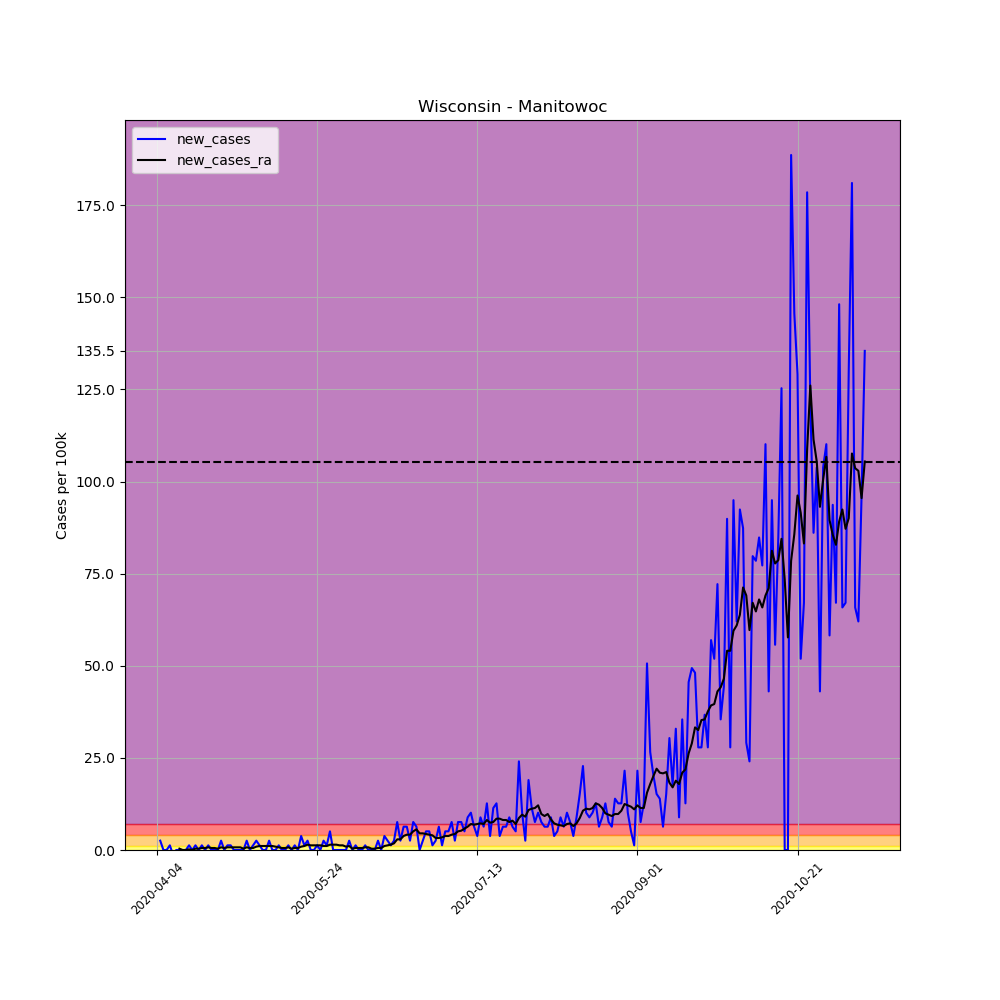

The data file committed next to this chart (first rows):
, date, county, state, fips, cases, deaths, COUNTY, STNAME, CTYNAME, POPESTIMATE2019, per_100k, per_100k_ra, new_cases, new_cases_ra
555962, 2020-04-04, Manitowoc, Wisconsin, 55071, 1, 0, 71, Wisconsin, Manitowoc, 78981, 1.266, , , 
555963, 2020-04-05, Manitowoc, Wisconsin, 55071, 3, 0, 71, Wisconsin, Manitowoc, 78981, 3.798, , 2.532, 
555964, 2020-04-06, Manitowoc, Wisconsin, 55071, 3, 0, 71, Wisconsin, Manitowoc, 78981, 3.798, , 0.0, 
555965, 2020-04-07, Manitowoc, Wisconsin, 55071, 3, 0, 71, Wisconsin, Manitowoc, 78981, 3.798, , 0.0, 
555966, 2020-04-08, Manitowoc, Wisconsin, 55071, 4, 0, 71, Wisconsin, Manitowoc, 78981, 5.065, , 1.266, 
555967, 2020-04-09, Manitowoc, Wisconsin, 55071, 3, 0, 71, Wisconsin, Manitowoc, 78981, 3.798, , -1.266, 
555968, 2020-04-10, Manitowoc, Wisconsin, 55071, 3, 0, 71, Wisconsin, Manitowoc, 78981, 3.798, 3.618, 0.0, 
555969, 2020-04-11, Manitowoc, Wisconsin, 55071, 3, 0, 71, Wisconsin, Manitowoc, 78981, 3.798, 3.979, 0.0, 0.3618
555970, 2020-04-12, Manitowoc, Wisconsin, 55071, 3, 0, 71, Wisconsin, Manitowoc, 78981, 3.798, 3.979, 0.0, 0.0
555971, 2020-04-13, Manitowoc, Wisconsin, 55071, 3, 0, 71, Wisconsin, Manitowoc, 78981, 3.798, 3.979, 0.0, 0.0
555972, 2020-04-14, Manitowoc, Wisconsin, 55071, 4, 0, 71, Wisconsin, Manitowoc, 78981, 5.065, 4.16, 1.266, 0.1809
555973, 2020-04-15, Manitowoc, Wisconsin, 55071, 4, 0, 71, Wisconsin, Manitowoc, 78981, 5.065, 4.16, 0.0, 0.0
555974, 2020-04-16, Manitowoc, Wisconsin, 55071, 5, 0, 71, Wisconsin, Manitowoc, 78981, 6.331, 4.522, 1.266, 0.3618
555975, 2020-04-17, Manitowoc, Wisconsin, 55071, 5, 0, 71, Wisconsin, Manitowoc, 78981, 6.331, 4.884, 0.0, 0.3618
555976, 2020-04-18, Manitowoc, Wisconsin, 55071, 6, 0, 71, Wisconsin, Manitowoc, 78981, 7.597, 5.426, 1.266, 0.5426
555977, 2020-04-19, Manitowoc, Wisconsin, 55071, 6, 0, 71, Wisconsin, Manitowoc, 78981, 7.597, 5.969, 0.0, 0.5426
555978, 2020-04-20, Manitowoc, Wisconsin, 55071, 7, 0, 71, Wisconsin, Manitowoc, 78981, 8.863, 6.692, 1.266, 0.7235
555979, 2020-04-21, Manitowoc, Wisconsin, 55071, 7, 0, 71, Wisconsin, Manitowoc, 78981, 8.863, 7.235, 0.0, 0.5426
555980, 2020-04-22, Manitowoc, Wisconsin, 55071, 7, 0, 71, Wisconsin, Manitowoc, 78981, 8.863, 7.778, 0.0, 0.5426
555981, 2020-04-23, Manitowoc, Wisconsin, 55071, 7, 0, 71, Wisconsin, Manitowoc, 78981, 8.863, 8.139, 0.0, 0.3618
555982, 2020-04-24, Manitowoc, Wisconsin, 55071, 9, 0, 71, Wisconsin, Manitowoc, 78981, 11.4, 8.863, 2.532, 0.7235
555983, 2020-04-25, Manitowoc, Wisconsin, 55071, 9, 0, 71, Wisconsin, Manitowoc, 78981, 11.4, 9.406, 0.0, 0.5426
555984, 2020-04-26, Manitowoc, Wisconsin, 55071, 10, 1, 71, Wisconsin, Manitowoc, 78981, 12.66, 10.13, 1.266, 0.7235
555985, 2020-04-27, Manitowoc, Wisconsin, 55071, 11, 1, 71, Wisconsin, Manitowoc, 78981, 13.93, 10.85, 1.266, 0.7235
555986, 2020-04-28, Manitowoc, Wisconsin, 55071, 11, 1, 71, Wisconsin, Manitowoc, 78981, 13.93, 11.58, 0.0, 0.7235
555987, 2020-04-29, Manitowoc, Wisconsin, 55071, 11, 1, 71, Wisconsin, Manitowoc, 78981, 13.93, 12.3, 0.0, 0.7235
555988, 2020-04-30, Manitowoc, Wisconsin, 55071, 11, 1, 71, Wisconsin, Manitowoc, 78981, 13.93, 13.02, 0.0, 0.7235
555989, 2020-05-01, Manitowoc, Wisconsin, 55071, 11, 1, 71, Wisconsin, Manitowoc, 78981, 13.93, 13.38, 0.0, 0.3618
555990, 2020-05-02, Manitowoc, Wisconsin, 55071, 13, 1, 71, Wisconsin, Manitowoc, 78981, 16.46, 14.11, 2.532, 0.7235
555991, 2020-05-03, Manitowoc, Wisconsin, 55071, 13, 1, 71, Wisconsin, Manitowoc, 78981, 16.46, 14.65, 0.0, 0.5426
555992, 2020-05-04, Manitowoc, Wisconsin, 55071, 14, 1, 71, Wisconsin, Manitowoc, 78981, 17.73, 15.19, 1.266, 0.5426
555993, 2020-05-05, Manitowoc, Wisconsin, 55071, 16, 1, 71, Wisconsin, Manitowoc, 78981, 20.26, 16.1, 2.532, 0.9044
555994, 2020-05-06, Manitowoc, Wisconsin, 55071, 17, 1, 71, Wisconsin, Manitowoc, 78981, 21.52, 17.18, 1.266, 1.085
555995, 2020-05-07, Manitowoc, Wisconsin, 55071, 17, 1, 71, Wisconsin, Manitowoc, 78981, 21.52, 18.27, 0.0, 1.085
555996, 2020-05-08, Manitowoc, Wisconsin, 55071, 17, 1, 71, Wisconsin, Manitowoc, 78981, 21.52, 19.35, 0.0, 1.085
555997, 2020-05-09, Manitowoc, Wisconsin, 55071, 19, 1, 71, Wisconsin, Manitowoc, 78981, 24.06, 20.44, 2.532, 1.085
555998, 2020-05-10, Manitowoc, Wisconsin, 55071, 19, 1, 71, Wisconsin, Manitowoc, 78981, 24.06, 21.52, 0.0, 1.085
555999, 2020-05-11, Manitowoc, Wisconsin, 55071, 19, 1, 71, Wisconsin, Manitowoc, 78981, 24.06, 22.43, 0.0, 0.9044
556000, 2020-05-12, Manitowoc, Wisconsin, 55071, 20, 1, 71, Wisconsin, Manitowoc, 78981, 25.32, 23.15, 1.266, 0.7235
556001, 2020-05-13, Manitowoc, Wisconsin, 55071, 20, 1, 71, Wisconsin, Manitowoc, 78981, 25.32, 23.69, 0.0, 0.5426
556002, 2020-05-14, Manitowoc, Wisconsin, 55071, 20, 1, 71, Wisconsin, Manitowoc, 78981, 25.32, 24.24, 0.0, 0.5426
556003, 2020-05-15, Manitowoc, Wisconsin, 55071, 21, 1, 71, Wisconsin, Manitowoc, 78981, 26.59, 24.96, 1.266, 0.7235
556004, 2020-05-16, Manitowoc, Wisconsin, 55071, 21, 1, 71, Wisconsin, Manitowoc, 78981, 26.59, 25.32, 0.0, 0.3618
556005, 2020-05-17, Manitowoc, Wisconsin, 55071, 22, 1, 71, Wisconsin, Manitowoc, 78981, 27.85, 25.87, 1.266, 0.5426
556006, 2020-05-18, Manitowoc, Wisconsin, 55071, 22, 1, 71, Wisconsin, Manitowoc, 78981, 27.85, 26.41, 0.0, 0.5426
556007, 2020-05-19, Manitowoc, Wisconsin, 55071, 25, 1, 71, Wisconsin, Manitowoc, 78981, 31.65, 27.31, 3.798, 0.9044
556008, 2020-05-20, Manitowoc, Wisconsin, 55071, 26, 1, 71, Wisconsin, Manitowoc, 78981, 32.92, 28.4, 1.266, 1.085
556009, 2020-05-21, Manitowoc, Wisconsin, 55071, 28, 1, 71, Wisconsin, Manitowoc, 78981, 35.45, 29.84, 2.532, 1.447
556010, 2020-05-22, Manitowoc, Wisconsin, 55071, 28, 1, 71, Wisconsin, Manitowoc, 78981, 35.45, 31.11, 0.0, 1.266
556011, 2020-05-23, Manitowoc, Wisconsin, 55071, 28, 1, 71, Wisconsin, Manitowoc, 78981, 35.45, 32.38, 0.0, 1.266
556012, 2020-05-24, Manitowoc, Wisconsin, 55071, 29, 1, 71, Wisconsin, Manitowoc, 78981, 36.72, 33.64, 1.266, 1.266
556013, 2020-05-25, Manitowoc, Wisconsin, 55071, 29, 1, 71, Wisconsin, Manitowoc, 78981, 36.72, 34.91, 0.0, 1.266
556014, 2020-05-26, Manitowoc, Wisconsin, 55071, 31, 1, 71, Wisconsin, Manitowoc, 78981, 39.25, 35.99, 2.532, 1.085
556015, 2020-05-27, Manitowoc, Wisconsin, 55071, 32, 1, 71, Wisconsin, Manitowoc, 78981, 40.52, 37.08, 1.266, 1.085
556016, 2020-05-28, Manitowoc, Wisconsin, 55071, 36, 1, 71, Wisconsin, Manitowoc, 78981, 45.58, 38.53, 5.065, 1.447
556017, 2020-05-29, Manitowoc, Wisconsin, 55071, 36, 1, 71, Wisconsin, Manitowoc, 78981, 45.58, 39.97, 0.0, 1.447
556018, 2020-05-30, Manitowoc, Wisconsin, 55071, 36, 1, 71, Wisconsin, Manitowoc, 78981, 45.58, 41.42, 0.0, 1.447
556019, 2020-05-31, Manitowoc, Wisconsin, 55071, 36, 1, 71, Wisconsin, Manitowoc, 78981, 45.58, 42.69, 0.0, 1.266
556020, 2020-06-01, Manitowoc, Wisconsin, 55071, 36, 1, 71, Wisconsin, Manitowoc, 78981, 45.58, 43.95, 0.0, 1.266
556021, 2020-06-02, Manitowoc, Wisconsin, 55071, 36, 1, 71, Wisconsin, Manitowoc, 78981, 45.58, 44.86, 0.0, 0.9044
... 162 more rows
